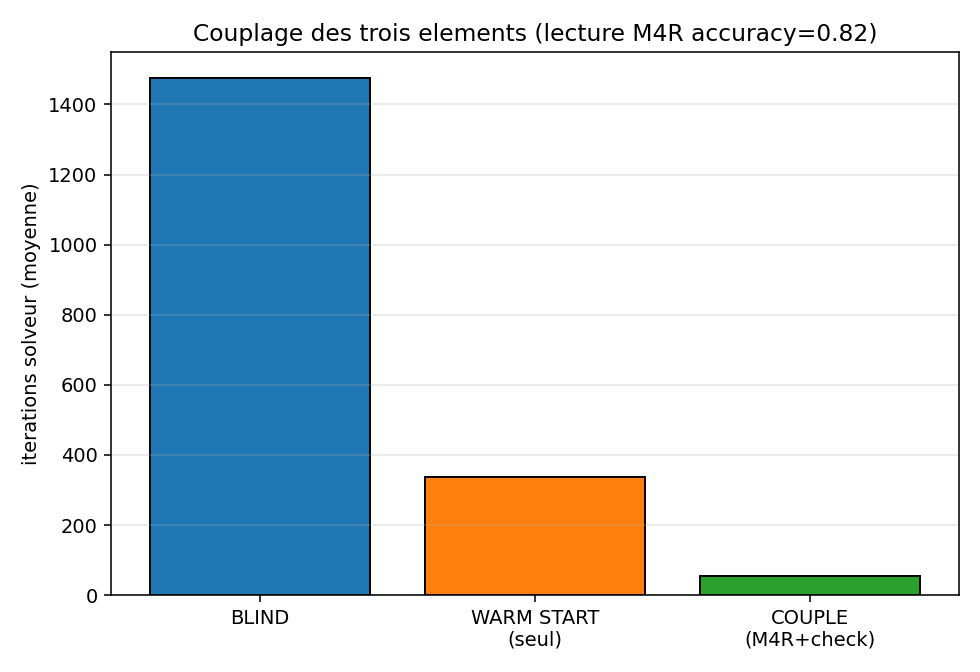

Values plotted in this chart, from the file beside it:
seed, correct_guess, blind, warm, coupled
0, 1, 1369, 45, 45
1, 1, 1673, 45, 45
2, 1, 981, 45, 45
3, 1, 1893, 45, 45
4, 1, 2196, 45, 45
5, 1, 1929, 45, 45
6, 1, 1558, 45, 45
7, 0, 1654, 1665, 95
8, 1, 1842, 45, 45
9, 1, 1589, 45, 45
10, 1, 1692, 45, 45
11, 1, 1133, 45, 45
12, 1, 2121, 45, 45
13, 1, 1717, 45, 45
14, 1, 1273, 45, 45
15, 1, 1304, 45, 45
16, 1, 1287, 45, 45
17, 1, 1009, 45, 45
18, 1, 2473, 45, 45
19, 1, 833, 45, 45
20, 0, 1704, 1714, 95
21, 0, 1168, 1126, 95
22, 1, 1481, 45, 45
23, 1, 1481, 45, 45
24, 1, 1541, 45, 45
25, 1, 789, 45, 45
26, 1, 1632, 45, 45
27, 1, 1165, 45, 45
28, 1, 1455, 45, 45
29, 1, 1163, 45, 45
30, 1, 1618, 45, 45
31, 1, 1437, 45, 45
32, 0, 2126, 2137, 95
33, 1, 1213, 45, 45
34, 1, 1179, 45, 45
35, 1, 1446, 45, 45
36, 1, 990, 45, 45
37, 1, 1372, 45, 45
38, 1, 1015, 45, 45
39, 0, 2374, 2385, 95
40, 1, 825, 45, 45
41, 1, 1524, 45, 45
42, 1, 941, 45, 45
43, 0, 2445, 2456, 95
44, 0, 778, 810, 95
45, 1, 1244, 45, 45
46, 1, 1340, 45, 45
47, 0, 2100, 2111, 95
48, 1, 851, 45, 45
49, 1, 1264, 45, 45
50, 1, 1164, 45, 45
51, 1, 1691, 45, 45
52, 0, 1153, 1164, 95
53, 1, 2008, 45, 45
54, 1, 2281, 45, 45
55, 1, 1313, 45, 45
56, 0, 1553, 1564, 95
57, 1, 1430, 45, 45
58, 1, 1924, 45, 45
59, 0, 799, 810, 95
